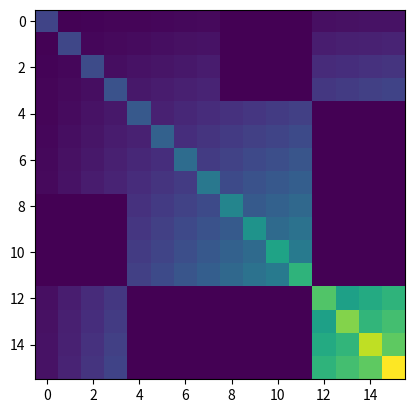
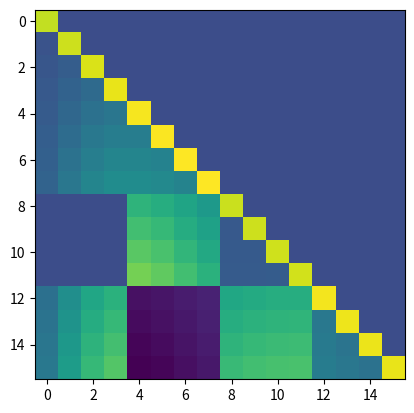

Generate these figures, in order, with matplotlib:
import numpy as np
import scipy as sp
import matplotlib.pyplot as plt

# TODO : make 4x4 block_dim and 4x4 block matrix (so 16x16 total) problem

# nz from kenrel matrix then add diagonal to make pos def again but not with blocks
# nodal level sparsity pattern before fillin
S = np.array([
    [1, 1, 0, 1],
    [1, 1, 1, 0],
    [0, 1, 1, 0],
    [1, 0, 0, 1]
])

A = np.zeros((16,16))
for grow in range(16):
    block_row = grow // 4
    local_row = grow % 4
    for gcol in range(16):
        block_col = gcol // 4
        local_col = gcol % 4

        # linear kernel + 4 * diagonal
        if S[block_row,block_col]:
            A[grow,gcol] = (grow+1) * (gcol+1) + 64.0 * (grow == gcol)

plt.imshow(A)
# plt.show()

rhs = np.array([[_ for _ in range(16)]]).T

x = np.linalg.solve(A, rhs)
print(f"{x[:,0]=}")

L = sp.linalg.cholesky(A).T
# print(f"{L=}")
plt.figure()
plt.imshow(L)
plt.show()